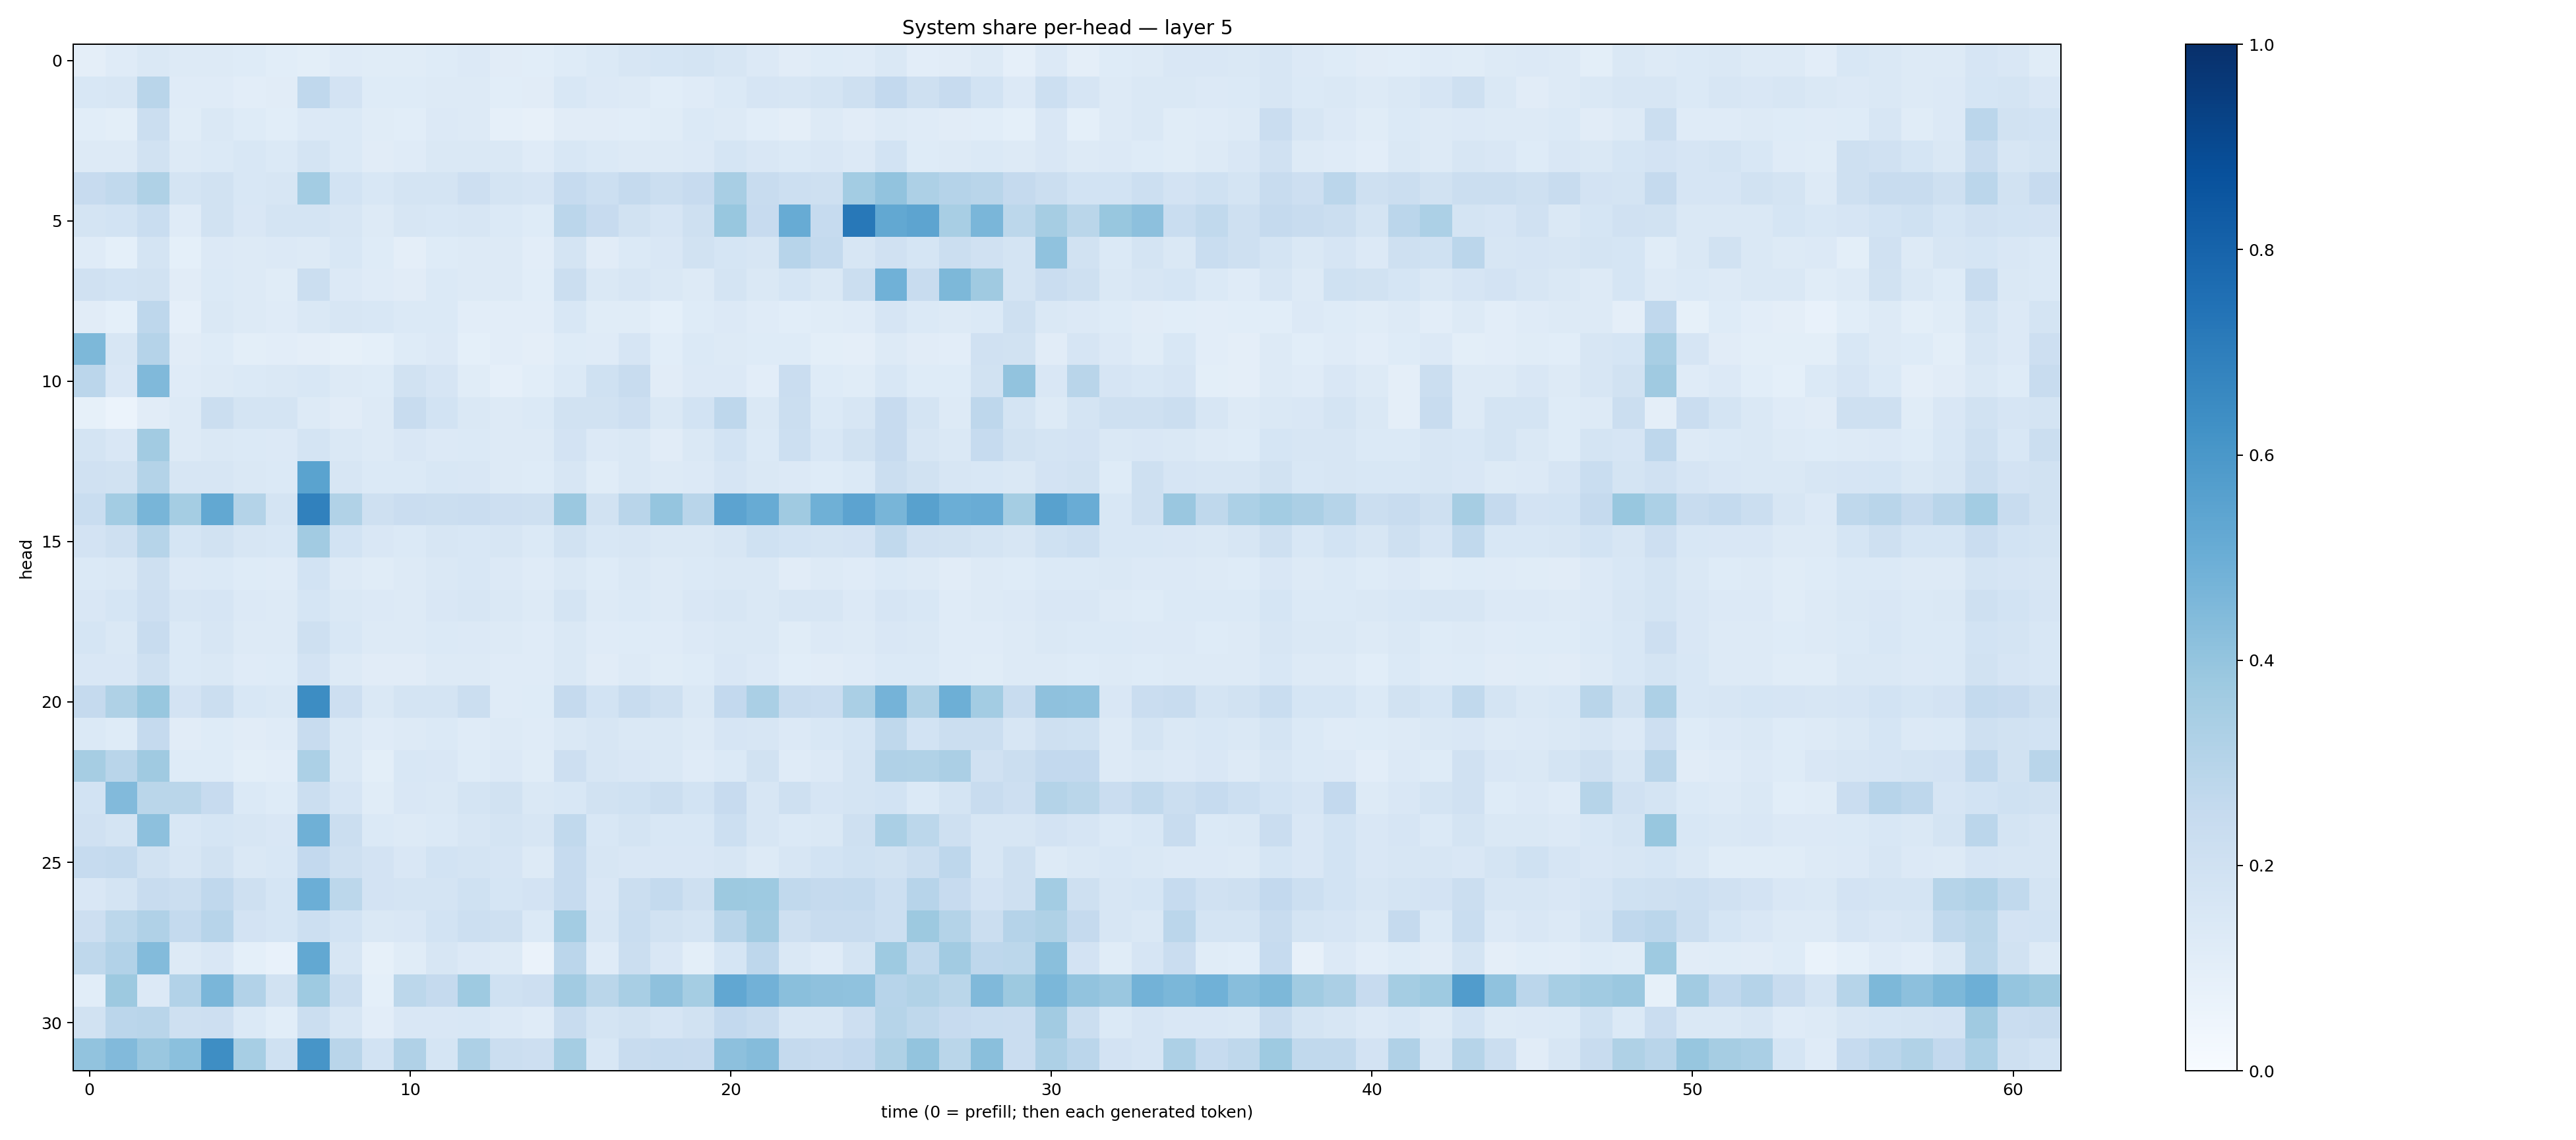

Source data for this figure (header and first rows):
0.09625117, 0.11966247, 0.14503467, 0.13188018, 0.13234542, 0.12354528, 0.10726694, 0.10059414, 0.119405314, 0.11418088, 0.11347894, 0.12309393, 0.13323478, 0.11210434, 0.10585772, 0.123213984, 0.13880946, 0.15877493, 0.16839986, 0.17395996, 0.16381966, 0.13369358, 0.11166937, 0.124748334
0.1544, 0.163, 0.2911, 0.1177, 0.1187, 0.1035, 0.1112, 0.2664, 0.1812, 0.1231, 0.1232, 0.1278, 0.1256, 0.1064, 0.113, 0.1528, 0.1341, 0.1321, 0.1091, 0.1188, 0.138, 0.1641, 0.1609, 0.1721
0.1065, 0.09914, 0.2197, 0.1153, 0.1438, 0.1223, 0.1077, 0.1346, 0.1399, 0.1154, 0.1083, 0.1359, 0.1327, 0.08822, 0.07954, 0.1113, 0.1103, 0.1069, 0.1154, 0.1389, 0.1298, 0.109, 0.09493, 0.1277
0.1291, 0.1316, 0.195, 0.1301, 0.1403, 0.1525, 0.1398, 0.1722, 0.138, 0.1108, 0.1207, 0.1417, 0.1432, 0.1462, 0.1172, 0.1549, 0.1397, 0.1321, 0.1298, 0.1361, 0.1715, 0.1515, 0.1394, 0.149
0.2434, 0.2649, 0.321, 0.1741, 0.1898, 0.1552, 0.1599, 0.3562, 0.1871, 0.1553, 0.1785, 0.1752, 0.2132, 0.172, 0.1657, 0.2469, 0.2172, 0.2513, 0.2221, 0.2423, 0.3408, 0.24, 0.2161, 0.2107
0.1735, 0.1845, 0.2338, 0.118, 0.1927, 0.1523, 0.1755, 0.173, 0.1564, 0.1318, 0.1615, 0.1562, 0.1612, 0.1401, 0.1219, 0.2845, 0.2424, 0.1895, 0.1649, 0.2036, 0.3874, 0.2448, 0.5114, 0.2469
0.1204, 0.09213, 0.1787, 0.09335, 0.1356, 0.1277, 0.1338, 0.1286, 0.156, 0.1237, 0.09458, 0.1218, 0.1284, 0.1294, 0.1032, 0.1754, 0.1111, 0.1382, 0.1492, 0.1906, 0.17, 0.1638, 0.2944, 0.256
0.1972, 0.1859, 0.1934, 0.112, 0.1393, 0.1293, 0.1165, 0.2246, 0.1362, 0.1199, 0.1126, 0.1402, 0.1322, 0.1263, 0.106, 0.2211, 0.1419, 0.1579, 0.1453, 0.1288, 0.1731, 0.1461, 0.1683, 0.1428
0.1101, 0.09223, 0.2736, 0.08802, 0.1419, 0.1322, 0.1183, 0.1423, 0.1581, 0.1547, 0.1375, 0.14, 0.1049, 0.1049, 0.1039, 0.1525, 0.1162, 0.1139, 0.08991, 0.1215, 0.1331, 0.1202, 0.1069, 0.115
0.4557, 0.1606, 0.3016, 0.1114, 0.1243, 0.1002, 0.1041, 0.09654, 0.08288, 0.09344, 0.1231, 0.1345, 0.09227, 0.1035, 0.09487, 0.1216, 0.1198, 0.1643, 0.1067, 0.1369, 0.1297, 0.1229, 0.1235, 0.09885
0.2816, 0.1507, 0.4489, 0.1184, 0.1321, 0.1388, 0.1459, 0.1534, 0.1269, 0.1213, 0.1922, 0.1679, 0.1145, 0.08915, 0.1059, 0.1406, 0.2, 0.2391, 0.1116, 0.1333, 0.1343, 0.1016, 0.2292, 0.1219
0.08242, 0.05968, 0.1095, 0.1296, 0.2254, 0.1742, 0.1785, 0.1325, 0.1125, 0.1294, 0.2357, 0.1857, 0.1443, 0.1289, 0.1384, 0.1948, 0.1887, 0.2141, 0.1436, 0.1847, 0.2735, 0.1444, 0.2206, 0.1371
0.1777, 0.1503, 0.3604, 0.1299, 0.1469, 0.1398, 0.1347, 0.1739, 0.1407, 0.1317, 0.1505, 0.1361, 0.1391, 0.1299, 0.1268, 0.1808, 0.1357, 0.1466, 0.1107, 0.1477, 0.1872, 0.1403, 0.2171, 0.1546
0.199, 0.1888, 0.308, 0.159, 0.1628, 0.1449, 0.14, 0.548, 0.164, 0.1384, 0.1384, 0.1533, 0.15, 0.127, 0.1237, 0.1605, 0.1152, 0.1421, 0.1288, 0.1351, 0.1666, 0.1469, 0.1349, 0.1231
0.2324, 0.3593, 0.4684, 0.3526, 0.5249, 0.3061, 0.174, 0.6855, 0.3151, 0.208, 0.2298, 0.2192, 0.2301, 0.2124, 0.2034, 0.3828, 0.1949, 0.2915, 0.3983, 0.2914, 0.5464, 0.5082, 0.3706, 0.4888
0.1834, 0.2084, 0.2984, 0.1714, 0.188, 0.1634, 0.154, 0.3623, 0.1839, 0.1491, 0.1393, 0.1621, 0.1527, 0.1582, 0.1398, 0.1944, 0.1554, 0.1621, 0.1443, 0.1455, 0.1621, 0.2009, 0.1848, 0.1757
0.1395, 0.1422, 0.2051, 0.1361, 0.1391, 0.1236, 0.1172, 0.1855, 0.1255, 0.1153, 0.1304, 0.1479, 0.154, 0.1338, 0.1206, 0.1446, 0.1218, 0.1407, 0.1282, 0.1406, 0.1463, 0.1432, 0.1096, 0.1276
0.1503, 0.1703, 0.2114, 0.1602, 0.1652, 0.135, 0.1286, 0.171, 0.1432, 0.1354, 0.1298, 0.1487, 0.1621, 0.1428, 0.125, 0.1753, 0.1308, 0.1394, 0.1279, 0.1498, 0.1564, 0.1467, 0.1597, 0.1575
0.1689, 0.1454, 0.2357, 0.1405, 0.1571, 0.1301, 0.1276, 0.2052, 0.156, 0.128, 0.1255, 0.1367, 0.1346, 0.1309, 0.1202, 0.1461, 0.12, 0.1248, 0.1173, 0.1348, 0.1462, 0.1428, 0.1164, 0.1335
0.15, 0.1504, 0.2059, 0.1385, 0.1473, 0.1194, 0.1223, 0.1824, 0.129, 0.1107, 0.1106, 0.1316, 0.1295, 0.1176, 0.1189, 0.1472, 0.1104, 0.1254, 0.115, 0.1245, 0.1495, 0.1336, 0.1087, 0.1126
0.2505, 0.3229, 0.3892, 0.181, 0.2231, 0.155, 0.145, 0.6413, 0.2143, 0.1406, 0.1773, 0.1788, 0.2256, 0.1208, 0.1249, 0.2526, 0.1852, 0.2376, 0.2037, 0.1478, 0.2609, 0.3378, 0.2349, 0.227
0.1369, 0.1239, 0.2518, 0.1125, 0.1237, 0.1102, 0.1182, 0.2384, 0.1441, 0.1209, 0.1279, 0.1367, 0.1202, 0.1256, 0.1191, 0.1466, 0.1595, 0.1435, 0.1465, 0.1324, 0.1678, 0.157, 0.1354, 0.1532
0.3494, 0.2926, 0.3706, 0.1211, 0.1247, 0.1002, 0.1051, 0.3319, 0.1429, 0.1015, 0.1524, 0.1514, 0.1233, 0.136, 0.1144, 0.2119, 0.1614, 0.149, 0.1414, 0.1206, 0.1384, 0.1916, 0.1193, 0.1365
0.1871, 0.4418, 0.2886, 0.2853, 0.2426, 0.1369, 0.1232, 0.2249, 0.1657, 0.1146, 0.1495, 0.1407, 0.1753, 0.1949, 0.1469, 0.1538, 0.1882, 0.2009, 0.2239, 0.1865, 0.2454, 0.163, 0.21, 0.1671
0.1991, 0.1772, 0.4169, 0.1525, 0.1695, 0.1581, 0.1493, 0.4903, 0.2246, 0.1376, 0.1294, 0.1389, 0.1604, 0.1722, 0.1607, 0.2621, 0.1539, 0.1791, 0.154, 0.1554, 0.2149, 0.1635, 0.1374, 0.146
0.2484, 0.2558, 0.1924, 0.1571, 0.1902, 0.1438, 0.1551, 0.2587, 0.2109, 0.1801, 0.1509, 0.1837, 0.1721, 0.1653, 0.1306, 0.2471, 0.1631, 0.1489, 0.1511, 0.15, 0.1617, 0.13, 0.1593, 0.1848
0.1498, 0.1779, 0.2381, 0.2257, 0.2691, 0.2107, 0.1697, 0.4973, 0.2804, 0.1811, 0.1783, 0.1746, 0.2003, 0.1708, 0.1814, 0.2496, 0.1511, 0.2257, 0.2554, 0.2109, 0.3763, 0.374, 0.2651, 0.2514
0.2142, 0.2788, 0.3184, 0.254, 0.2941, 0.1799, 0.1681, 0.2178, 0.1849, 0.1449, 0.1518, 0.1841, 0.2152, 0.2092, 0.1393, 0.3589, 0.1615, 0.2318, 0.195, 0.1739, 0.2903, 0.3599, 0.2096, 0.2362
0.2703, 0.3118, 0.4384, 0.1316, 0.1509, 0.09284, 0.07627, 0.527, 0.1575, 0.08363, 0.1161, 0.1583, 0.1366, 0.1276, 0.06563, 0.2841, 0.1206, 0.2217, 0.1521, 0.1009, 0.1693, 0.2768, 0.1481, 0.1187
0.1068, 0.3784, 0.1352, 0.3112, 0.4619, 0.3091, 0.1924, 0.3749, 0.2252, 0.0912, 0.2778, 0.2535, 0.3715, 0.1998, 0.2128, 0.3602, 0.2881, 0.3429, 0.4126, 0.3523, 0.5276, 0.4807, 0.4251, 0.4114
0.1941, 0.2832, 0.2925, 0.2089, 0.2128, 0.1392, 0.1067, 0.2246, 0.1625, 0.1018, 0.1485, 0.1521, 0.1544, 0.1328, 0.1184, 0.2404, 0.1734, 0.1879, 0.1666, 0.1921, 0.2615, 0.2372, 0.1621, 0.1615
0.4031, 0.4441, 0.3857, 0.4217, 0.6382, 0.3446, 0.2013, 0.606, 0.2893, 0.1836, 0.3183, 0.1689, 0.3275, 0.2264, 0.2117, 0.355, 0.1529, 0.2361, 0.249, 0.2437, 0.4156, 0.4342, 0.25, 0.2455
